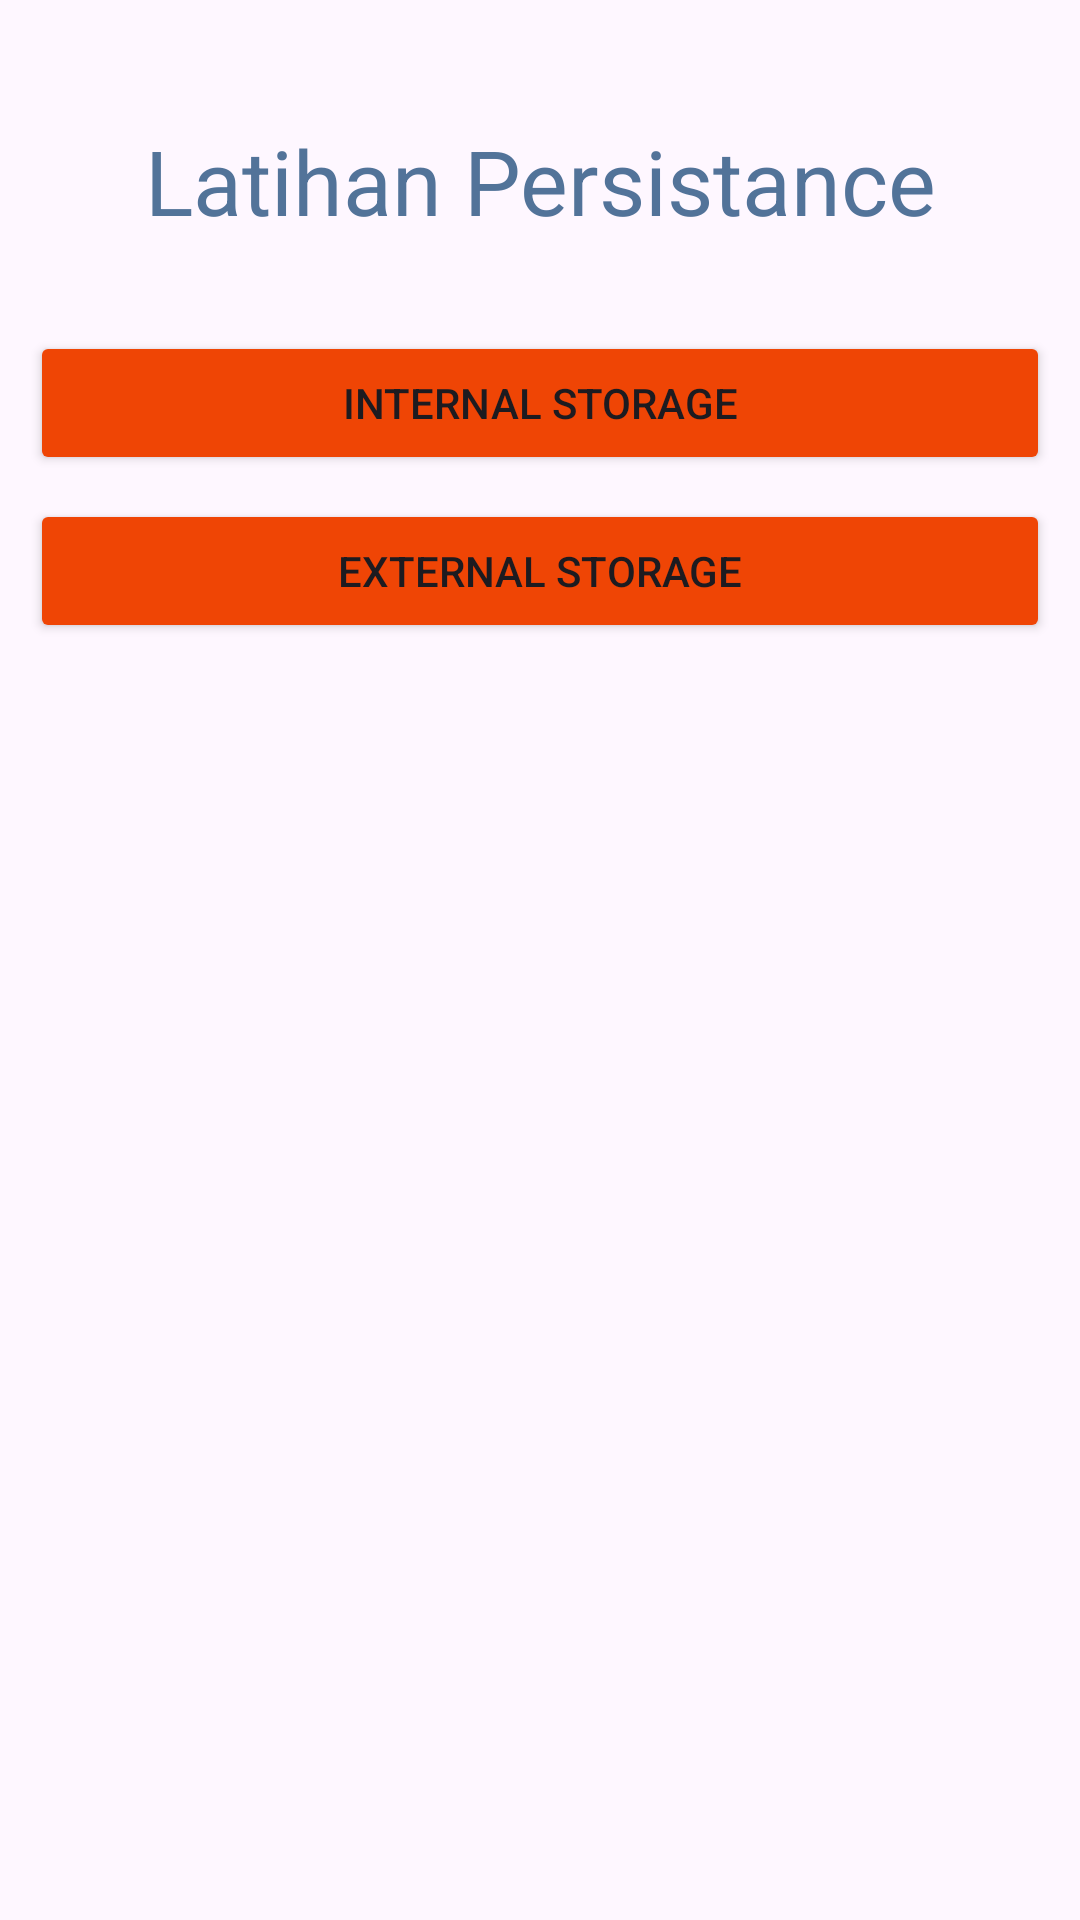

Produce the Android XML layout that renders to this screen, including the resource entries it uses.
<!-- AndroidManifest.xml: application theme Theme.LatihanStorage -->
<!-- res/layout/activity_main.xml -->
<?xml version="1.0" encoding="utf-8"?>
<LinearLayout xmlns:android="http://schemas.android.com/apk/res/android"
    xmlns:app="http://schemas.android.com/apk/res-auto"
    xmlns:tools="http://schemas.android.com/tools"
    android:layout_width="match_parent"
    android:layout_height="match_parent"
    android:backgroundTint="@color/putihabu"
    android:orientation="vertical"
    android:padding="10dp"
    tools:context=".MainActivity">

    <TextView
        android:id="@+id/latihanStorage"
        android:layout_width="match_parent"
        android:layout_height="wrap_content"
        android:layout_marginTop="30dp"
        android:gravity="center"
        android:text="Latihan Persistance"
        android:textColor="@color/abu"
        android:textSize="30sp"
        app:layout_constraintTop_toTopOf="parent"
        tools:layout_editor_absoluteX="10dp" />

    <Button
        android:id="@+id/internalStorage"
        android:layout_width="match_parent"
        android:layout_height="wrap_content"
        android:layout_marginTop="30dp"
        android:backgroundTint="@color/orange"
        android:text="Internal Storage"
        android:textSize="14sp"
        app:cornerRadius="8dp"
        app:layout_constraintTop_toBottomOf="@+id/latihanStorage"
        tools:layout_editor_absoluteX="10dp" />


    <Button
        android:id="@+id/externalStorage"
        android:layout_width="match_parent"
        android:layout_height="wrap_content"
        android:layout_marginTop="8dp"
        android:backgroundTint="@color/orange"
        android:text="External Storage"
        android:textSize="14sp"
        app:cornerRadius="8dp"
        app:layout_constraintEnd_toEndOf="parent"
        app:layout_constraintStart_toStartOf="parent"
        app:layout_constraintTop_toBottomOf="@+id/internalStorage" />

</LinearLayout>
<!-- resources referenced by this layout -->
<resources>
  <color name="abu">#527399</color>&gt;
  <color name="orange">#EF4505</color>&gt;
  <color name="putihabu">#EBF1F9</color>&gt;
  <style name="Theme.LatihanStorage" parent="Base.Theme.LatihanStorage" />
  <style name="Base.Theme.LatihanStorage" parent="Theme.Material3.DayNight.NoActionBar">
          
          <item name="colorPrimary">@color/orange</item>
      </style>
</resources>
